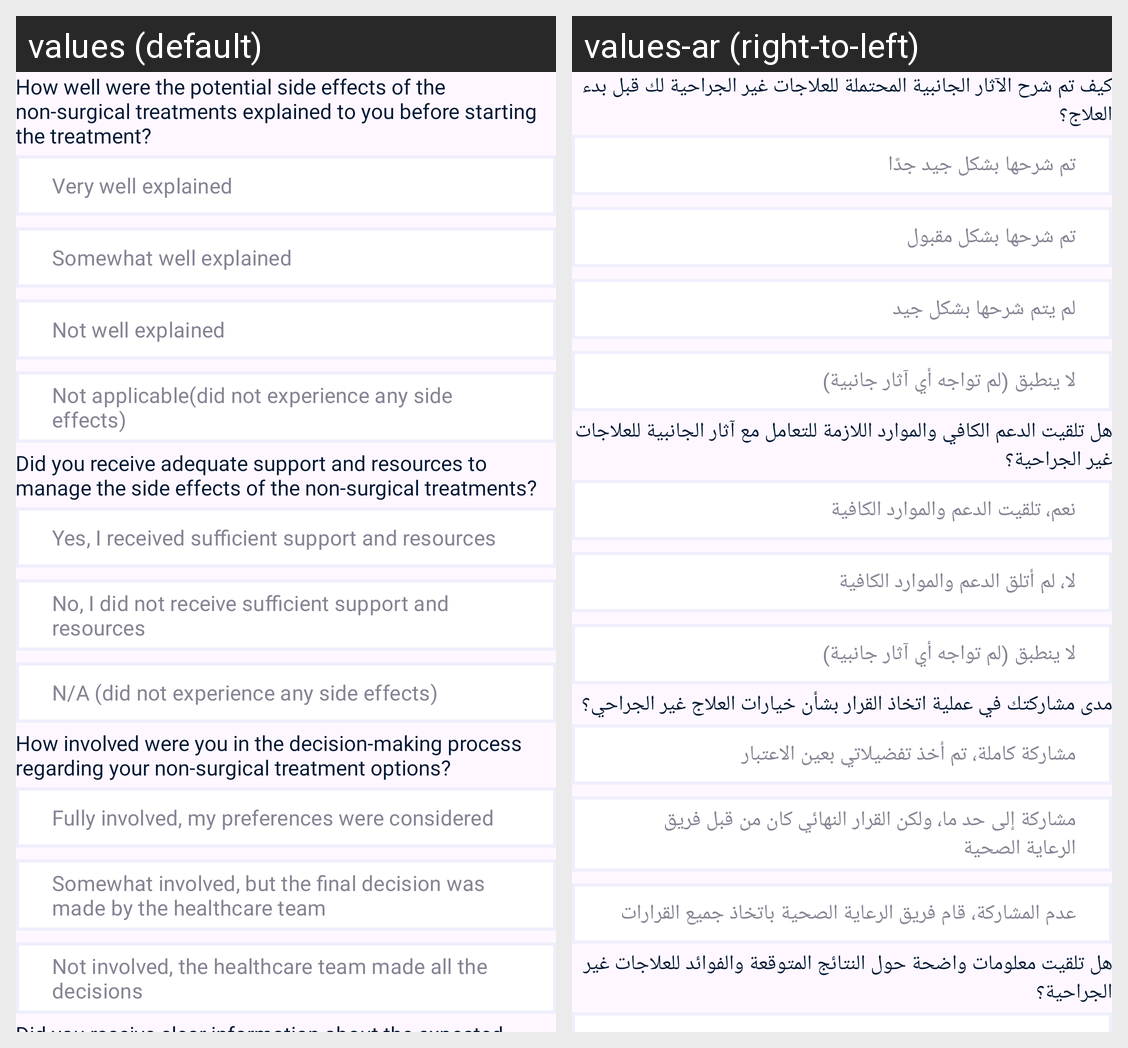

Translations of the strings shown on this Android screen, per locale in the grid:
Android screen res/layout/fragment_non_ques_fourth_page.xml rendered under 2 locales, left to right: values (default), values-ar (right-to-left). Device: Nexus 5 (rendered at 1080×1920; each locale shown at half size, 540×960, under a caption strip naming it); theme Theme.BreastCancer.
Strings drawn on this screen, with the default value and each locale's value (text and hints the layout hard-codes, and strings that could not be matched under every locale, appear in the picture but are not listed):

p4Q1
  values: How well were the potential side effects of the non-surgical treatments explained to you before starting the treatment?
  values-ar: كيف تم شرح الآثار الجانبية المحتملة للعلاجات غير الجراحية لك قبل بدء العلاج؟

Very_well_explained
  values: Very well explained
  values-ar: تم شرحها بشكل جيد جدًا

Somewhat_well_explained
  values: Somewhat well explained
  values-ar: تم شرحها بشكل مقبول

Not_well_explained
  values: Not well explained
  values-ar: لم يتم شرحها بشكل جيد

Not_applicable
  values: Not applicable(did not experience any side effects)
  values-ar: لا ينطبق (لم تواجه أي آثار جانبية)

p4Q2
  values: Did you receive adequate support and resources to manage the side effects of the non-surgical treatments?
  values-ar: هل تلقيت الدعم الكافي والموارد اللازمة للتعامل مع آثار الجانبية للعلاجات غير الجراحية؟

yes_i_received_sufficient_support_and_resources
  values: Yes, I received sufficient support and resources
  values-ar: نعم، تلقيت الدعم والموارد الكافية

no_i_did_not_receive_sufficient_support_and_resources
  values: No, I did not receive sufficient support and resources
  values-ar: لا، لم أتلق الدعم والموارد الكافية

n_a_did_not_experience_any_side_effects
  values: N/A (did not experience any side effects)
  values-ar: لا ينطبق (لم تواجه أي آثار جانبية)

p4Q3
  values: How involved were you in the decision-making process regarding your non-surgical treatment options?
  values-ar: مدى مشاركتك في عملية اتخاذ القرار بشأن خيارات العلاج غير الجراحي؟

fully_involved_my_preferences_were_considered
  values: Fully involved, my preferences were considered
  values-ar: مشاركة كاملة، تم أخذ تفضيلاتي بعين الاعتبار

somewhat_involved_but_the_final_decision_was_made_by_the_healthcare_team
  values: Somewhat involved, but the final decision was made by the healthcare team
  values-ar: مشاركة إلى حد ما، ولكن القرار النهائي كان من قبل فريق الرعاية الصحية

ans
  values: Not involved, the healthcare team made all the decisions
  values-ar: عدم المشاركة، قام فريق الرعاية الصحية باتخاذ جميع القرارات
